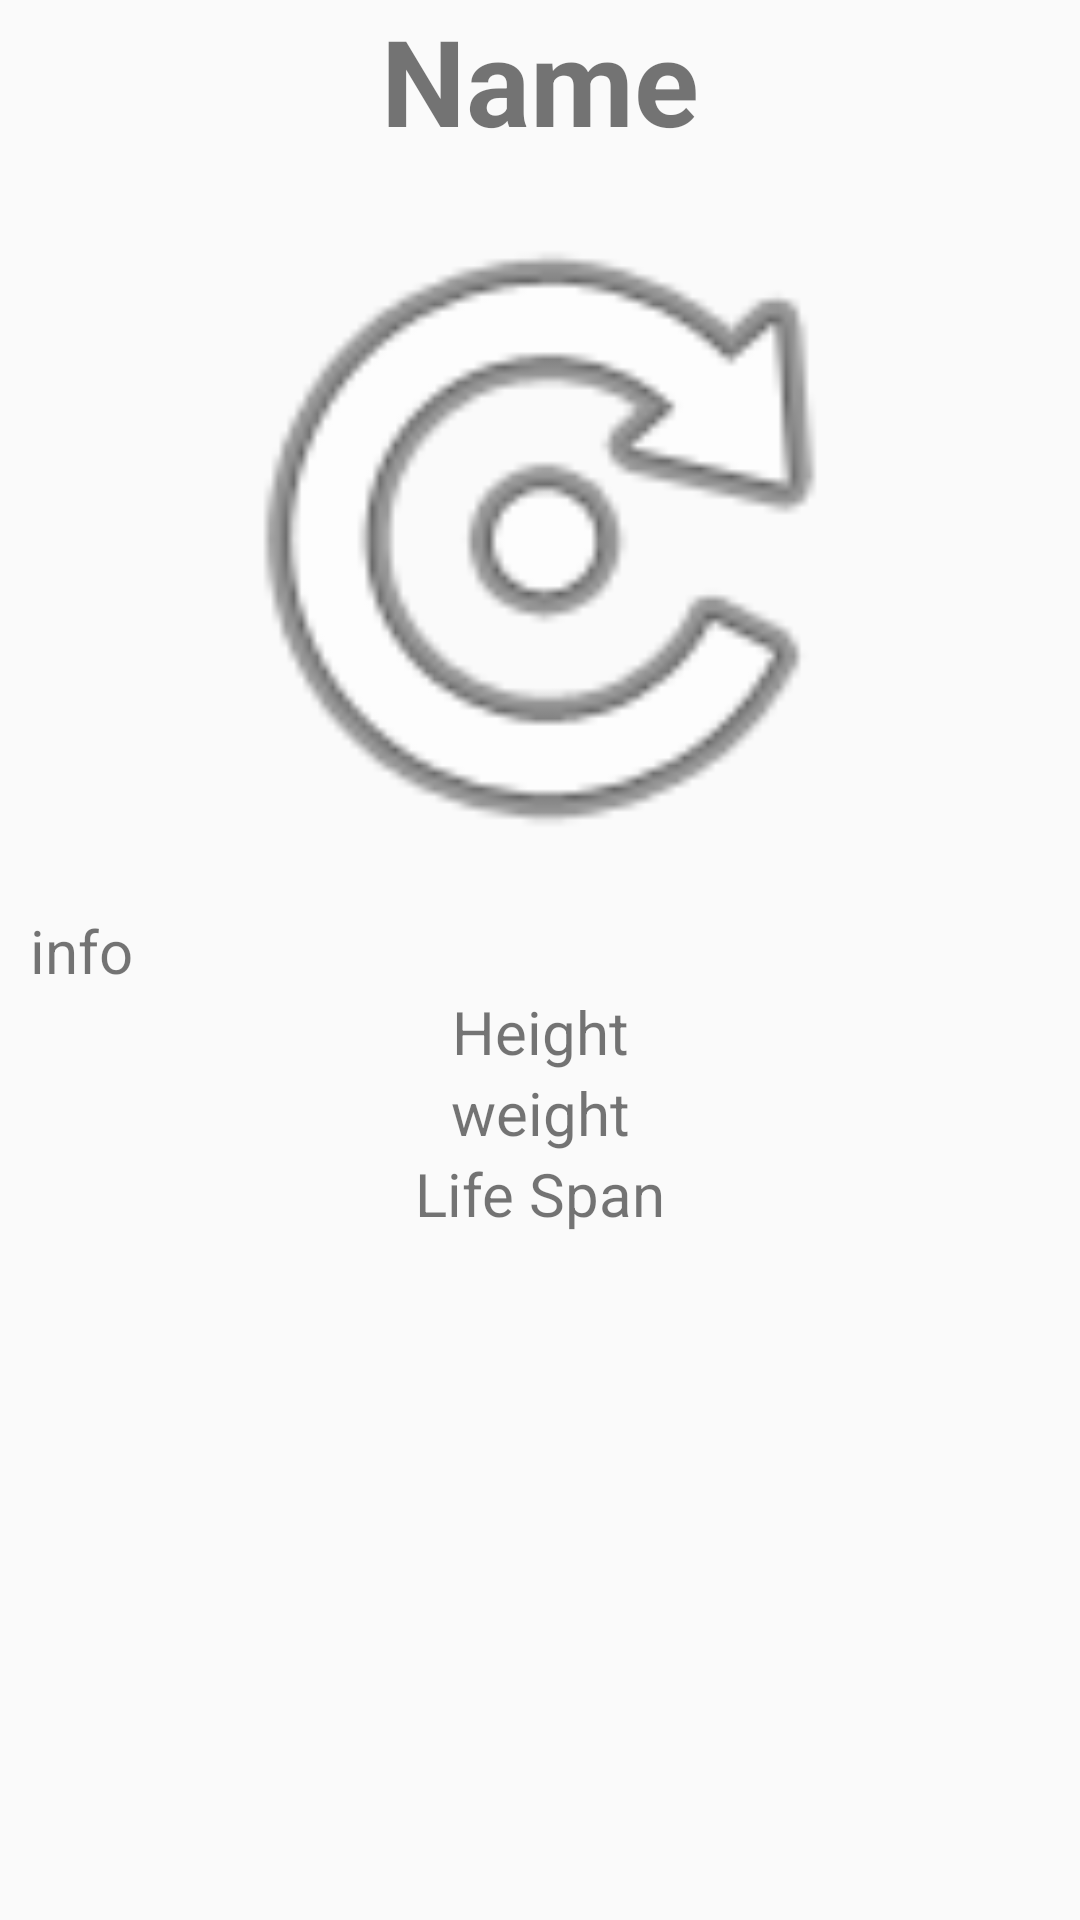

Here is an Android app screen rendered from its layout file. Give the layout XML and the strings, colors and styles it references.
<!-- AndroidManifest.xml: application theme AppTheme -->
<!-- res/layout/fragment_breed_detail.xml -->
<?xml version="1.0" encoding="utf-8"?>
<ScrollView xmlns:android="http://schemas.android.com/apk/res/android"
    xmlns:tools="http://schemas.android.com/tools"
    android:layout_width="match_parent"
    android:layout_height="match_parent"
    android:paddingBottom="@dimen/activity_vertical_margin"

    tools:context="com.manishab.straydogsapp.fragment.Breedinfofragment"
    android:orientation="vertical"
    >
    <LinearLayout
        android:layout_width="match_parent"
        android:layout_height="match_parent"
        android:orientation="vertical">

        <TextView
            android:id="@+id/name"
            android:layout_width="match_parent"
            android:layout_height="wrap_content"
            android:text="Name"
            android:gravity="center"
            android:textSize="40sp"
            android:marqueeRepeatLimit="marquee_forever"
            android:singleLine="false"
            android:textStyle="bold"


            />

        <ImageView
            android:layout_width="match_parent"
            android:layout_height="250dp"
            android:id="@+id/imageView1"
            android:src="@android:drawable/ic_menu_rotate"
            />

        <TextView
            android:textAlignment="viewStart"
            android:id="@+id/info1"
            android:layout_width="match_parent"
            android:layout_height="wrap_content"
            android:paddingLeft="10dp"
            android:paddingRight="10dp"
            android:text="info"
            android:textSize="20sp"
            android:marqueeRepeatLimit="marquee_forever"
            android:singleLine="false"

            />
        <TextView
            android:id="@+id/height"
            android:layout_width="match_parent"
            android:layout_height="wrap_content"
            android:text="Height"
            android:gravity="center"
            android:textSize="20sp"
            android:paddingLeft="10dp"
            android:paddingRight="10dp"
            android:marqueeRepeatLimit="marquee_forever"
            android:singleLine="false"

            />
        <TextView
            android:id="@+id/weight"
            android:layout_width="match_parent"
            android:layout_height="wrap_content"
            android:paddingLeft="10dp"
            android:paddingRight="10dp"
            android:text="weight"
            android:gravity="center"
            android:textSize="20sp"
            android:marqueeRepeatLimit="marquee_forever"
            android:singleLine="false"

            />
        <TextView
            android:id="@+id/lifespan"
            android:layout_width="match_parent"
            android:layout_height="wrap_content"
            android:text="Life Span"
            android:gravity="center"
            android:textSize="20sp"
            android:paddingLeft="10dp"
            android:paddingRight="10dp"
            android:marqueeRepeatLimit="marquee_forever"
            android:singleLine="false"

            />


    </LinearLayout>

</ScrollView>
<!-- resources referenced by this layout -->
<resources>
  <style name="AppTheme" parent="Theme.AppCompat.Light.NoActionBar">
          <item name="colorPrimary">#CD4904</item>
          <item name="colorPrimaryDark">#9D1600</item>
          <item name="colorAccent">#B2DFDB</item>
      </style>
</resources>
